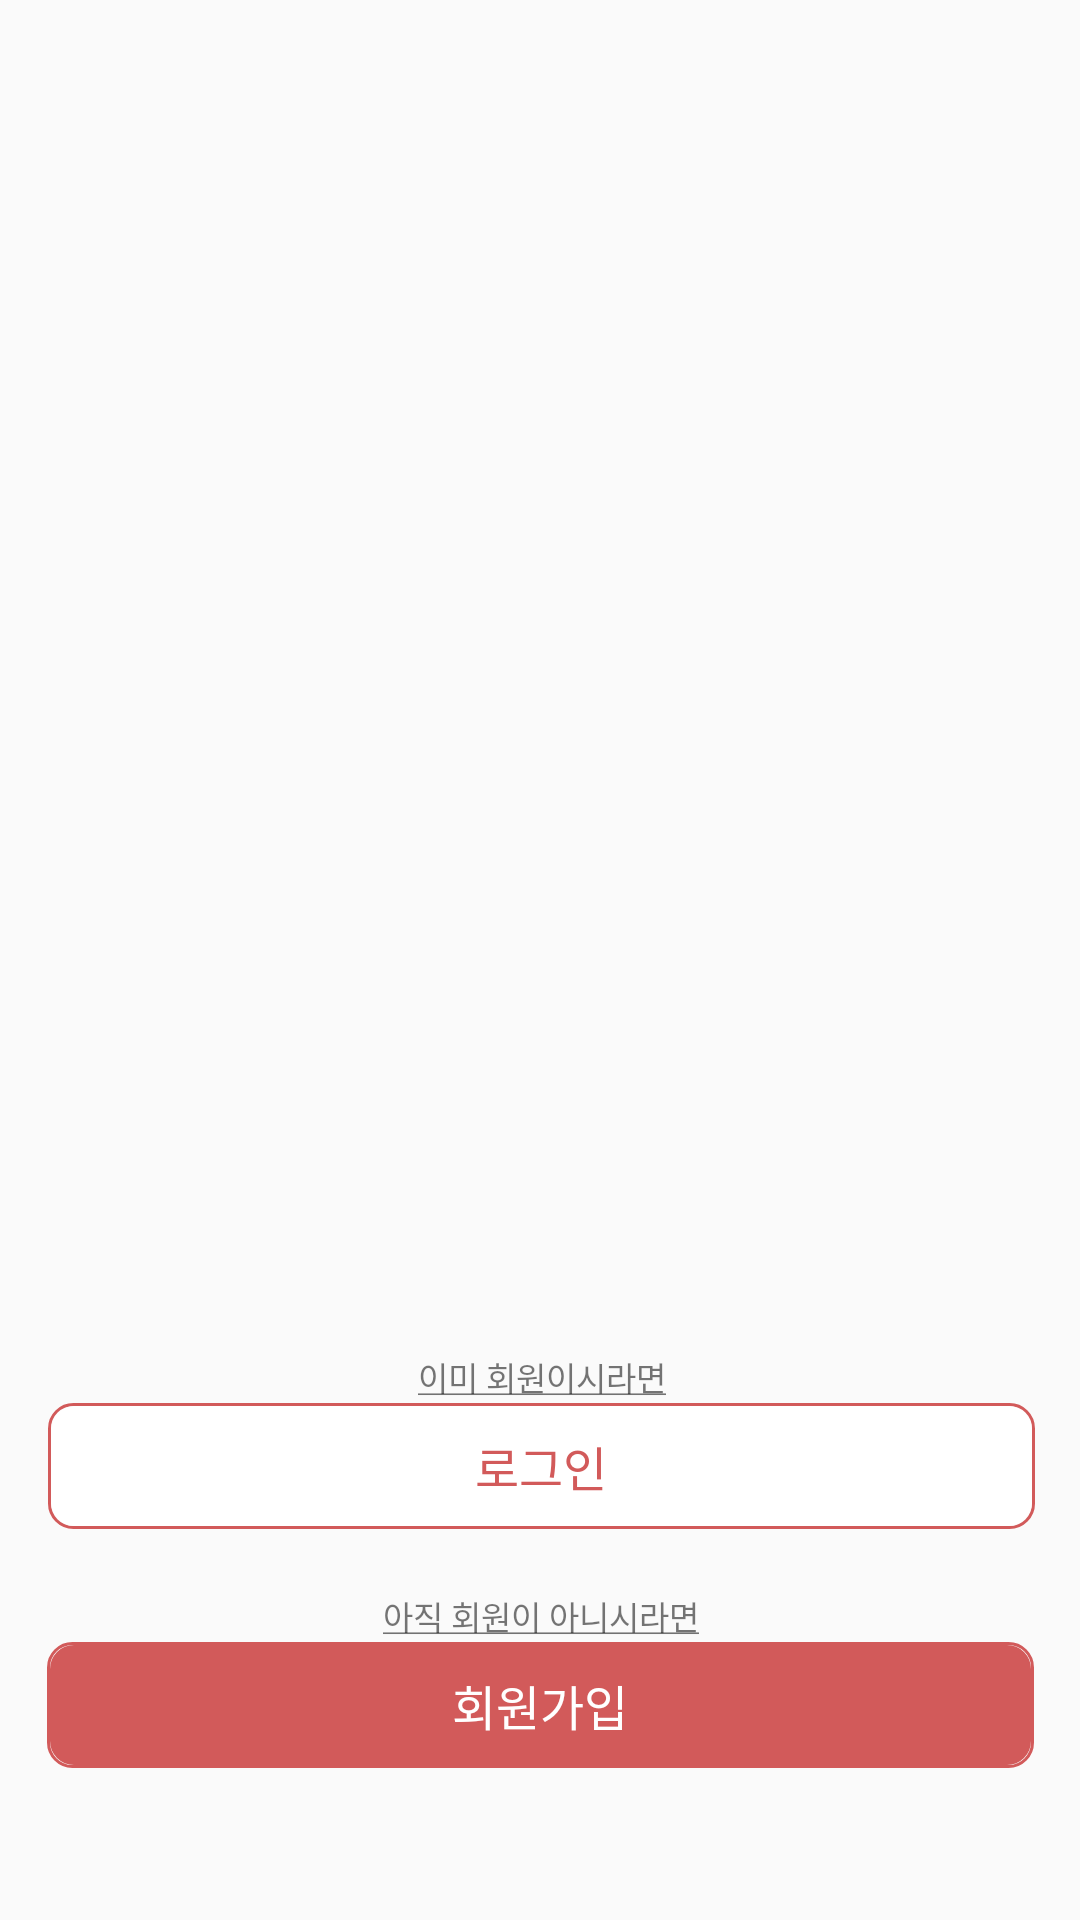

Here is an Android app screen rendered from its layout file. Give the layout XML and the strings, colors and styles it references.
<!-- AndroidManifest.xml: application theme Theme.BottleShop_App -->
<!-- res/layout/activity_start.xml -->
<?xml version="1.0" encoding="utf-8"?>
<androidx.constraintlayout.widget.ConstraintLayout xmlns:android="http://schemas.android.com/apk/res/android"
    xmlns:app="http://schemas.android.com/apk/res-auto"
    xmlns:tools="http://schemas.android.com/tools"
    android:layout_width="match_parent"
    android:layout_height="match_parent">

    <TextView
        android:id="@+id/msg_login"
        android:layout_width="wrap_content"
        android:layout_height="wrap_content"
        android:layout_marginTop="450dp"
        android:text="@string/already"
        android:textSize="11sp"
        app:layout_constraintBottom_toTopOf="@id/btn_start_login"
        app:layout_constraintEnd_toEndOf="@+id/btn_start_login"
        app:layout_constraintHorizontal_bias="0.5"
        app:layout_constraintStart_toStartOf="@+id/btn_start_login"
        app:layout_constraintTop_toTopOf="parent" />

    <Button
        android:id="@+id/btn_start_login"
        android:layout_width="329dp"
        android:layout_height="42dp"
        android:layout_marginBottom="20dp"
        android:background="@drawable/background_btn_login"
        android:text="@string/login"
        android:textColor="@color/main"
        android:textSize="16sp"
        app:layout_constraintBottom_toTopOf="@+id/msg_join"
        app:layout_constraintEnd_toEndOf="@+id/msg_join"
        app:layout_constraintHorizontal_bias="0.5"
        app:layout_constraintStart_toStartOf="@+id/msg_join"
        app:layout_constraintTop_toBottomOf="@id/msg_login" />

    <TextView
        android:id="@+id/msg_join"
        android:layout_width="wrap_content"
        android:layout_height="wrap_content"
        android:text="@string/no"
        android:textSize="11sp"
        app:layout_constraintBottom_toTopOf="@+id/btn_start_join"
        app:layout_constraintEnd_toEndOf="@+id/btn_start_join"
        app:layout_constraintHorizontal_bias="0.5"
        app:layout_constraintStart_toStartOf="@+id/btn_start_join"
        app:layout_constraintTop_toBottomOf="@+id/btn_start_login" />

    <Button
        android:id="@+id/btn_start_join"
        android:layout_width="329dp"
        android:layout_height="42dp"
        android:layout_marginBottom="50dp"
        android:background="@drawable/background_btn_join"
        android:text="@string/join"
        android:textColor="@color/white"
        android:textSize="16sp"
        app:layout_constraintBottom_toBottomOf="parent"
        app:layout_constraintEnd_toEndOf="parent"
        app:layout_constraintHorizontal_bias="0.5"
        app:layout_constraintStart_toStartOf="parent"
        app:layout_constraintTop_toBottomOf="@+id/msg_join" />

</androidx.constraintlayout.widget.ConstraintLayout>
<!-- resources referenced by this layout -->
<resources>
  <color name="main">#D25A5A</color>
  <color name="white">#FFFFFFFF</color>
  <!-- drawable background_btn_join (drawable) -->
  <?xml version="1.0" encoding="utf-8"?>
  <layer-list xmlns:android="http://schemas.android.com/apk/res/android">
    <item>
      <shape android:shape="rectangle">
        <stroke
            android:width="1dp"
            android:color="@color/main" />
        <corners android:radius="8dp" />
      </shape>
    </item>
  
    <item
        android:bottom="1dp"
        android:left="1dp"
        android:right="1dp"
        android:top="1dp">
      <shape android:shape="rectangle">
        <solid android:color="@color/main" />
        <corners android:radius="8dp" />
      </shape>
    </item>
  </layer-list>
  <!-- drawable background_btn_login (drawable) -->
  <?xml version="1.0" encoding="utf-8"?>
  <layer-list xmlns:android="http://schemas.android.com/apk/res/android">
    <item>
      <shape android:shape="rectangle">
        <stroke
            android:width="1dp"
            android:color="@color/main" />
        <corners android:radius="8dp" />
      </shape>
    </item>
  
    <item
        android:bottom="1dp"
        android:left="1dp"
        android:right="1dp"
        android:top="1dp">
      <shape android:shape="rectangle">
        <solid android:color="@color/white" />
        <corners android:radius="8dp" />
      </shape>
    </item>
  </layer-list>
  <string name="already"><u>이미 회원이시라면</u></string>
  <string name="join">회원가입</string>
  <string name="login">로그인</string>
  <string name="no"><u>아직 회원이 아니시라면</u></string>
  <style name="Theme.BottleShop_App" parent="Base.Theme.BottleShop_App">
      </style>
  <style name="Base.Theme.BottleShop_App" parent="Theme.AppCompat.DayNight.NoActionBar">
          <item name="android:statusBarColor">@color/toolbar</item>
      </style>
  <color name="toolbar">#922B2B</color>
</resources>
